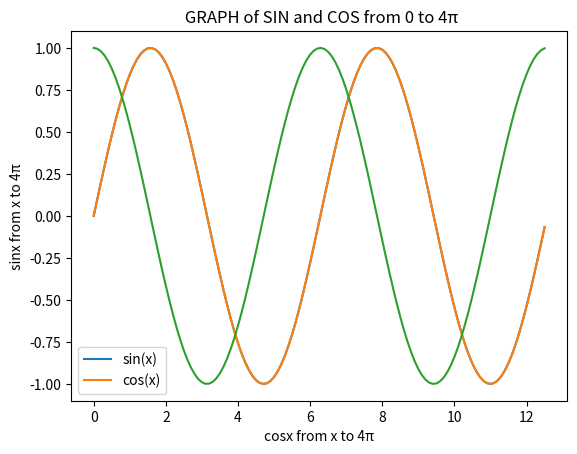

The matplotlib source for this figure:
import matplotlib.pyplot as plt
import numpy as np

x = np.arange(0,4*np.pi,0.1)   # start,stop,step
y = np.sin(x)

plt.plot(x,y)
plt.show()

a = np.arange(0,4*np.pi,0.1)
b = np.sin(a)
c = np.arange(0,4*np.pi,0.1)
d = np.cos(c)

plt.plot(a,b,c,d)
plt.title(" GRAPH of SIN and COS from 0 to 4π")
plt.legend(["sin(x)","cos(x)"])
plt.xlabel("cosx from x to 4π")
plt.ylabel("sinx from x to 4π")
plt.show()
